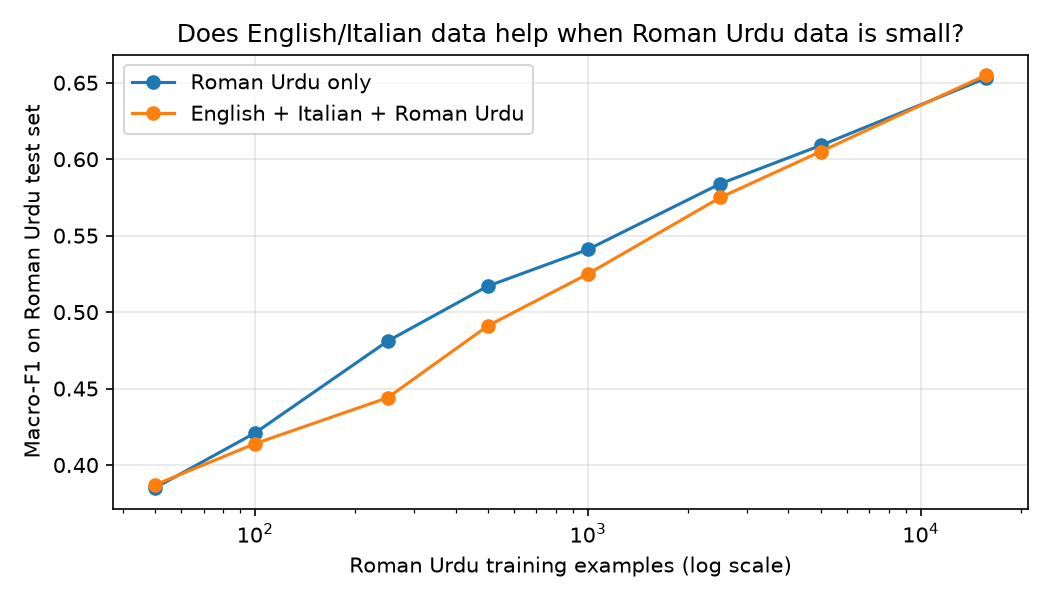

Data behind this chart, as committed beside it:
RU examples, RU only, EN+IT+RU
50, 0.385, 0.387
100, 0.421, 0.414
250, 0.481, 0.444
500, 0.517, 0.491
1000, 0.541, 0.525
2500, 0.584, 0.575
5000, 0.609, 0.605
15700, 0.653, 0.655
